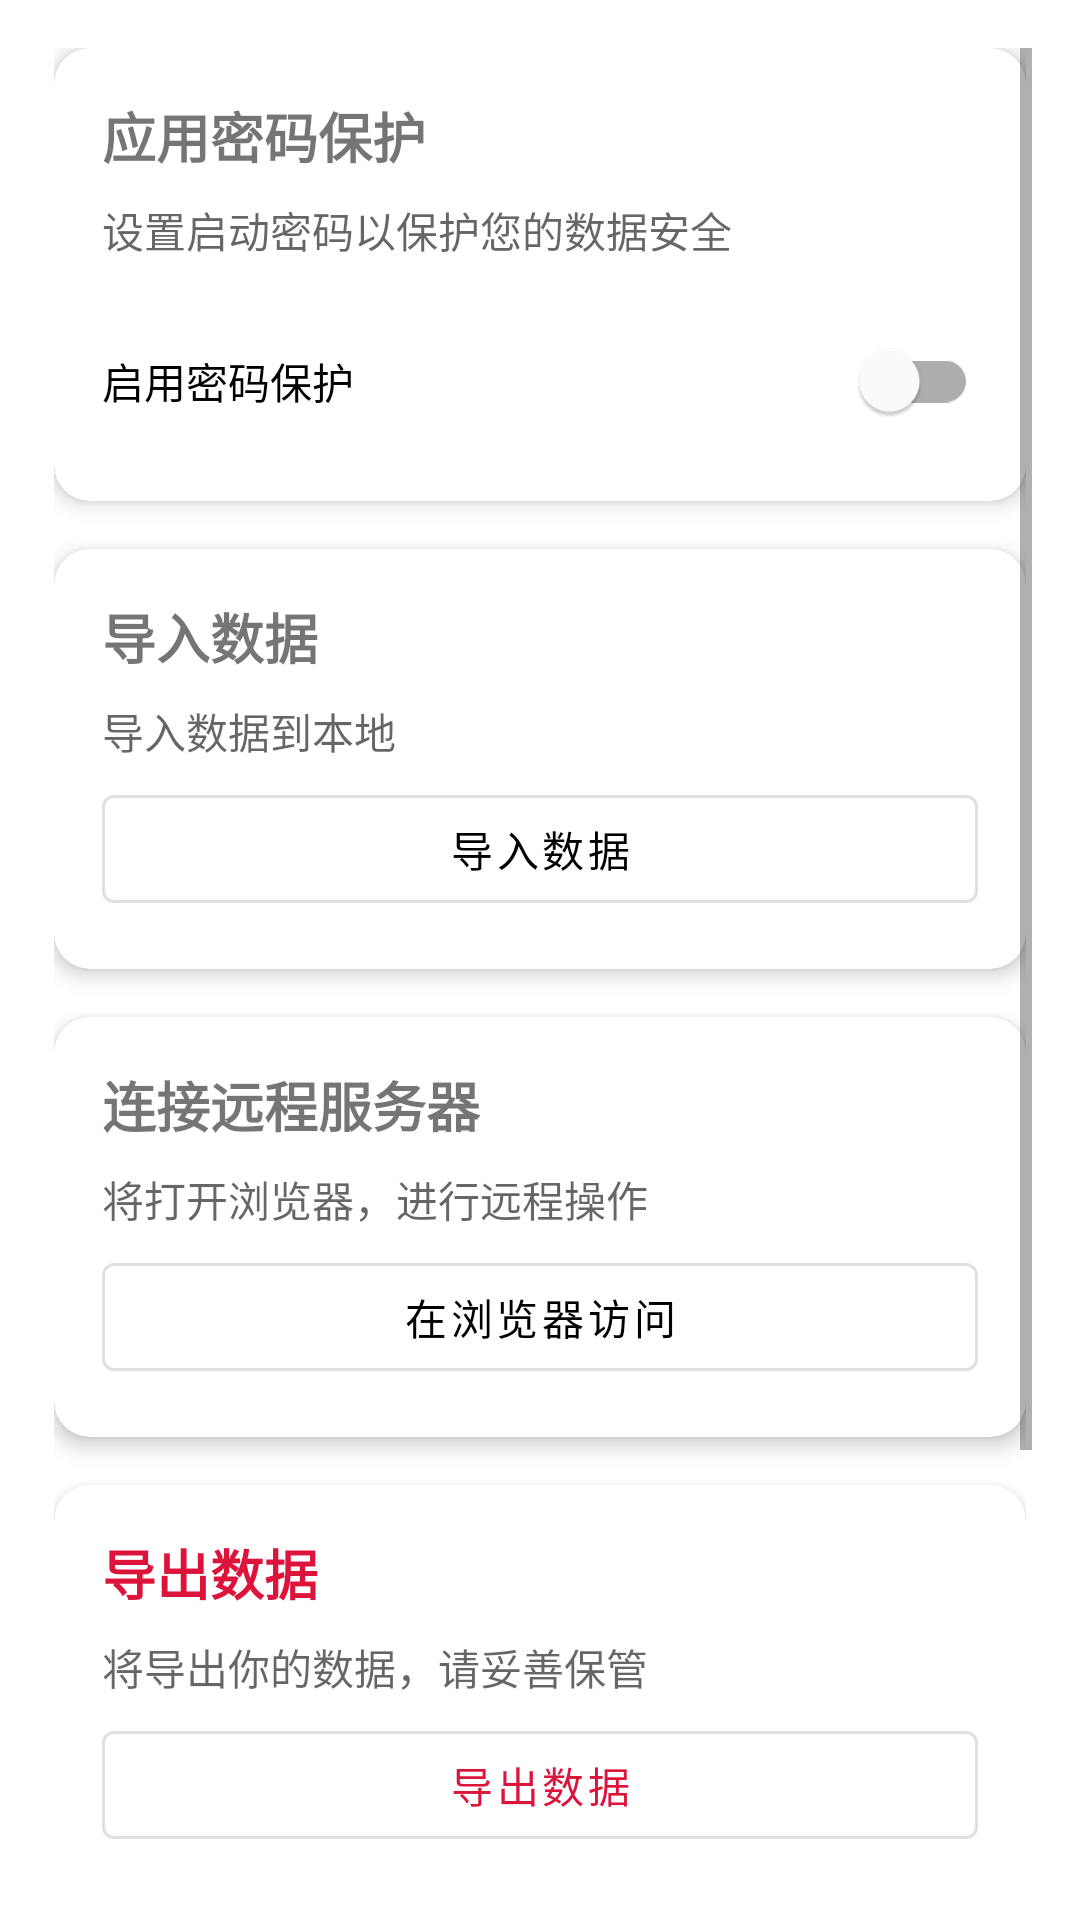

The Android layout XML behind this screen, and the referenced resources:
<!-- AndroidManifest.xml: application theme Theme.MyApplication -->
<!-- res/layout/fragment_manage.xml -->
<?xml version="1.0" encoding="utf-8"?>
<LinearLayout xmlns:android="http://schemas.android.com/apk/res/android"
    xmlns:app="http://schemas.android.com/apk/res-auto"
    android:layout_width="match_parent"
    android:layout_height="match_parent"
    android:orientation="vertical"
    android:padding="16dp">

    <ScrollView
        android:layout_width="match_parent"
        android:layout_height="match_parent">
        
        <LinearLayout
            android:layout_width="match_parent"
            android:layout_height="wrap_content"
            android:orientation="vertical"
            android:layout_marginLeft="2dp"
            android:layout_marginRight="2dp">

            <com.google.android.material.card.MaterialCardView
                android:layout_width="match_parent"
                android:layout_height="wrap_content"
                android:layout_marginBottom="16dp"
                app:cardCornerRadius="12dp"
                app:cardElevation="4dp">

                <LinearLayout
                    android:layout_width="match_parent"
                    android:layout_height="wrap_content"
                    android:orientation="vertical"
                    android:padding="16dp">

                    <TextView
                        android:layout_width="wrap_content"
                        android:layout_height="wrap_content"
                        android:text="应用密码保护"
                        android:textSize="18sp"
                        android:textStyle="bold" />

                    <TextView
                        android:layout_width="wrap_content"
                        android:layout_height="wrap_content"
                        android:layout_marginTop="8dp"
                        android:text="设置启动密码以保护您的数据安全"
                        android:textColor="?android:textColorSecondary" />

                    <com.google.android.material.switchmaterial.SwitchMaterial
                        android:id="@+id/switchPassword"
                        android:layout_width="match_parent"
                        android:layout_height="wrap_content"
                        android:layout_marginTop="16dp"
                        android:text="启用密码保护" />

                </LinearLayout>

            </com.google.android.material.card.MaterialCardView>
            
            <com.google.android.material.button.MaterialButton
                android:id="@+id/btnChangePassword"
                android:layout_width="match_parent"
                android:layout_height="wrap_content"
                android:layout_marginTop="5dp"
                android:text="修改密码"
                android:visibility="gone"
                android:textColor="@color/black"
                style="@style/Widget.MaterialComponents.Button.OutlinedButton" />

            
            <com.google.android.material.card.MaterialCardView
                android:layout_width="match_parent"
                android:layout_height="wrap_content"
                android:layout_marginBottom="16dp"
                app:cardCornerRadius="12dp"
                app:cardElevation="4dp">

                <LinearLayout
                    android:layout_width="match_parent"
                    android:layout_height="wrap_content"
                    android:orientation="vertical"
                    android:padding="16dp">

                    <TextView
                        android:layout_width="wrap_content"
                        android:layout_height="wrap_content"
                        android:text="导入数据"
                        android:textSize="18sp"
                        android:textStyle="bold" />

                    <TextView
                        android:layout_width="wrap_content"
                        android:layout_height="wrap_content"
                        android:layout_marginTop="8dp"
                        android:text="导入数据到本地"
                        android:textColor="?android:textColorSecondary" />

                    <com.google.android.material.button.MaterialButton
                        android:id="@+id/inport_data"
                        android:layout_width="match_parent"
                        android:layout_height="wrap_content"
                        android:layout_marginTop="5dp"
                        android:text="导入数据"
                        android:textColor="@color/black"
                        style="@style/Widget.MaterialComponents.Button.OutlinedButton" />

                </LinearLayout>

            </com.google.android.material.card.MaterialCardView>

            
            <com.google.android.material.card.MaterialCardView
                android:layout_width="match_parent"
                android:layout_height="wrap_content"
                android:layout_marginBottom="16dp"
                app:cardCornerRadius="12dp"
                app:cardElevation="4dp">

                <LinearLayout
                    android:layout_width="match_parent"
                    android:layout_height="wrap_content"
                    android:orientation="vertical"
                    android:padding="16dp">

                    <TextView
                        android:layout_width="wrap_content"
                        android:layout_height="wrap_content"
                        android:text="连接远程服务器"
                        android:textSize="18sp"
                        android:textStyle="bold" />

                    <TextView
                        android:layout_width="wrap_content"
                        android:layout_height="wrap_content"
                        android:layout_marginTop="8dp"
                        android:text="将打开浏览器，进行远程操作"
                        android:textColor="?android:textColorSecondary" />

                    <com.google.android.material.button.MaterialButton
                        android:id="@+id/connect_server"
                        android:layout_width="match_parent"
                        android:layout_height="wrap_content"
                        android:layout_marginTop="5dp"
                        android:text="在浏览器访问"
                        android:textColor="@color/black"
                        style="@style/Widget.MaterialComponents.Button.OutlinedButton" />

                </LinearLayout>

            </com.google.android.material.card.MaterialCardView>
            
            <com.google.android.material.card.MaterialCardView
                android:layout_width="match_parent"
                android:layout_height="wrap_content"
                android:layout_marginBottom="16dp"
                app:cardCornerRadius="12dp"
                app:cardElevation="4dp">

                <LinearLayout
                    android:layout_width="match_parent"
                    android:layout_height="wrap_content"
                    android:orientation="vertical"
                    android:padding="16dp">

                    <TextView
                        android:layout_width="wrap_content"
                        android:layout_height="wrap_content"
                        android:text="导出数据"
                        android:textColor="@color/red"
                        android:textSize="18sp"
                        android:textStyle="bold" />

                    <TextView
                        android:layout_width="wrap_content"
                        android:layout_height="wrap_content"
                        android:layout_marginTop="8dp"
                        android:text="将导出你的数据，请妥善保管"
                        android:textColor="?android:textColorSecondary" />

                    <com.google.android.material.button.MaterialButton
                        android:id="@+id/output_data"
                        android:layout_width="match_parent"
                        android:layout_height="wrap_content"
                        android:layout_marginTop="5dp"
                        android:text="导出数据"
                        android:textColor="@color/red"
                        style="@style/Widget.MaterialComponents.Button.OutlinedButton" />

                </LinearLayout>

            </com.google.android.material.card.MaterialCardView>

            
            <com.google.android.material.card.MaterialCardView
                android:layout_width="match_parent"
                android:layout_height="wrap_content"
                android:layout_marginBottom="16dp"
                app:cardCornerRadius="12dp"
                app:cardElevation="4dp">

                <LinearLayout
                    android:layout_width="match_parent"
                    android:layout_height="wrap_content"
                    android:orientation="vertical"
                    android:padding="16dp">

                    <TextView
                        android:layout_width="wrap_content"
                        android:layout_height="wrap_content"
                        android:text="密钥相关"
                        android:textColor="@color/red"
                        android:textSize="18sp"
                        android:textStyle="bold" />

                    <TextView
                        android:layout_width="wrap_content"
                        android:layout_height="wrap_content"
                        android:layout_marginTop="8dp"
                        android:text="将操作您的数据库密钥"
                        android:textColor="?android:textColorSecondary" />

                    <com.google.android.material.button.MaterialButton
                        android:id="@+id/renew_database"
                        android:layout_width="match_parent"
                        android:layout_height="wrap_content"
                        android:layout_marginTop="5dp"
                        android:text="进入"
                        android:textColor="@color/red"
                        style="@style/Widget.MaterialComponents.Button.OutlinedButton" />

                </LinearLayout>

            </com.google.android.material.card.MaterialCardView>
        </LinearLayout>
    </ScrollView>
</LinearLayout>
<!-- resources referenced by this layout -->
<resources>
  <color name="black">#FF000000</color>
  <color name="red">#DC143C</color>
  <style name="Theme.MyApplication" parent="Base.Theme.MyApplication" />
  <style name="Base.Theme.MyApplication" parent="Theme.MaterialComponents.DayNight.NoActionBar">
          
          <item name="colorPrimary">@color/transparent</item>
          <item name="colorPrimaryVariant">@color/white</item>
          <item name="android:statusBarColor">@color/no_color</item>
          <item name="android:windowLightStatusBar">true</item>
          <item name="android:navigationBarColor">@color/no_color</item>
          
          <item name="materialAlertDialogTheme">@style/ThemeOverlay.App.MaterialAlertDialog</item>
      </style>
  <color name="transparent">#00000000</color>
  <color name="white">#FFFFFFFF</color>
  <color name="no_color">#00000000</color>
  <style name="ThemeOverlay.App.MaterialAlertDialog" parent="ThemeOverlay.MaterialComponents.MaterialAlertDialog">
          <item name="buttonBarPositiveButtonStyle">@style/Widget.App.Button</item>
          <item name="buttonBarNegativeButtonStyle">@style/Widget.App.Button</item>
      </style>
  <style name="Widget.App.Button" parent="Widget.MaterialComponents.Button.TextButton.Dialog">
          <item name="android:textColor">@color/black</item>
      </style>
</resources>
